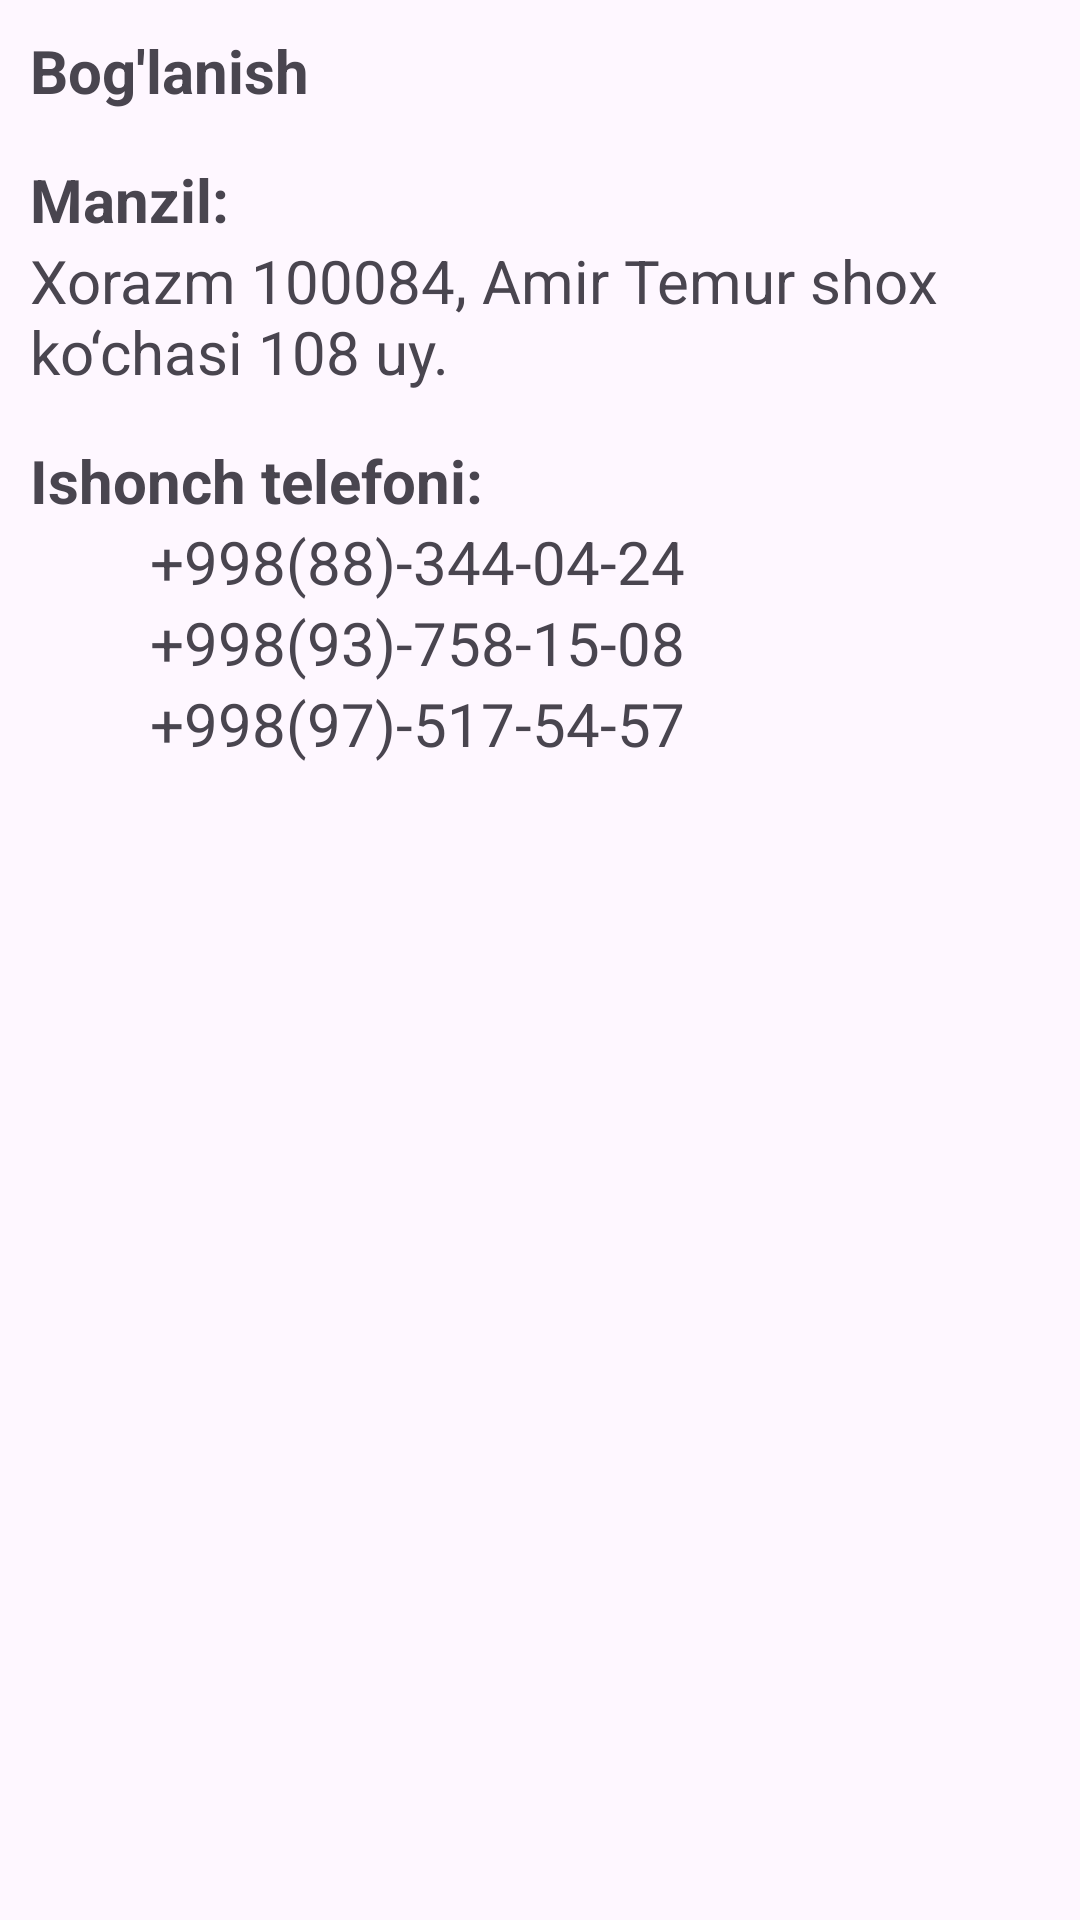

Layout XML and referenced resources for this Android screen:
<!-- AndroidManifest.xml: application theme Theme.NutritionXorazm -->
<!-- res/layout/dialog_call.xml -->
<?xml version="1.0" encoding="utf-8"?>
<LinearLayout
    xmlns:android="http://schemas.android.com/apk/res/android"
    android:layout_width="match_parent"
    android:orientation="vertical"
    android:padding="10dp"
    android:layout_height="wrap_content">

    <TextView
        android:text="Bog'lanish"
        android:textStyle="bold"
        android:textSize="20sp"
        android:layout_width="match_parent"
        android:layout_height="wrap_content"/>
   <LinearLayout
       android:layout_width="match_parent"
       android:orientation="vertical"
       android:layout_marginTop="16dp"
       android:layout_height="wrap_content">
       <TextView
           android:text="Manzil:"
           android:textStyle="bold"

           android:textSize="20sp"
           android:layout_width="match_parent"
           android:layout_height="wrap_content"/>
       <TextView
           android:text="Xorazm 100084, Amir Temur shox ko‘chasi 108 uy."
           android:textSize="20sp"
           android:layout_width="match_parent"
           android:layout_height="wrap_content"/>

   </LinearLayout>
    <LinearLayout
        android:layout_width="match_parent"
        android:orientation="vertical"
        android:layout_marginTop="16dp"
        android:layout_height="wrap_content">
        <TextView
            android:text="Ishonch telefoni:"
            android:textStyle="bold"
            android:textSize="20sp"
            android:layout_width="match_parent"
            android:layout_height="wrap_content"/>
        <TextView
            android:text="+998(88)-344-04-24"
            android:layout_marginStart="40dp"
            android:textSize="20sp"
            android:layout_width="match_parent"
            android:layout_height="wrap_content"/>
        <TextView
            android:text="+998(93)-758-15-08"
            android:layout_marginStart="40dp"
            android:textSize="20sp"
            android:layout_width="match_parent"
            android:layout_height="wrap_content"/>
        <TextView
            android:text="+998(97)-517-54-57"
            android:layout_marginStart="40dp"
            android:textSize="20sp"
            android:layout_width="match_parent"
            android:layout_height="wrap_content"/>
    </LinearLayout>

</LinearLayout>
<!-- resources referenced by this layout -->
<resources>
  <style name="Theme.NutritionXorazm" parent="Base.Theme.NutritionXorazm" />
  <style name="Base.Theme.NutritionXorazm" parent="Theme.Material3.DayNight.NoActionBar">
          
          
      </style>
</resources>
